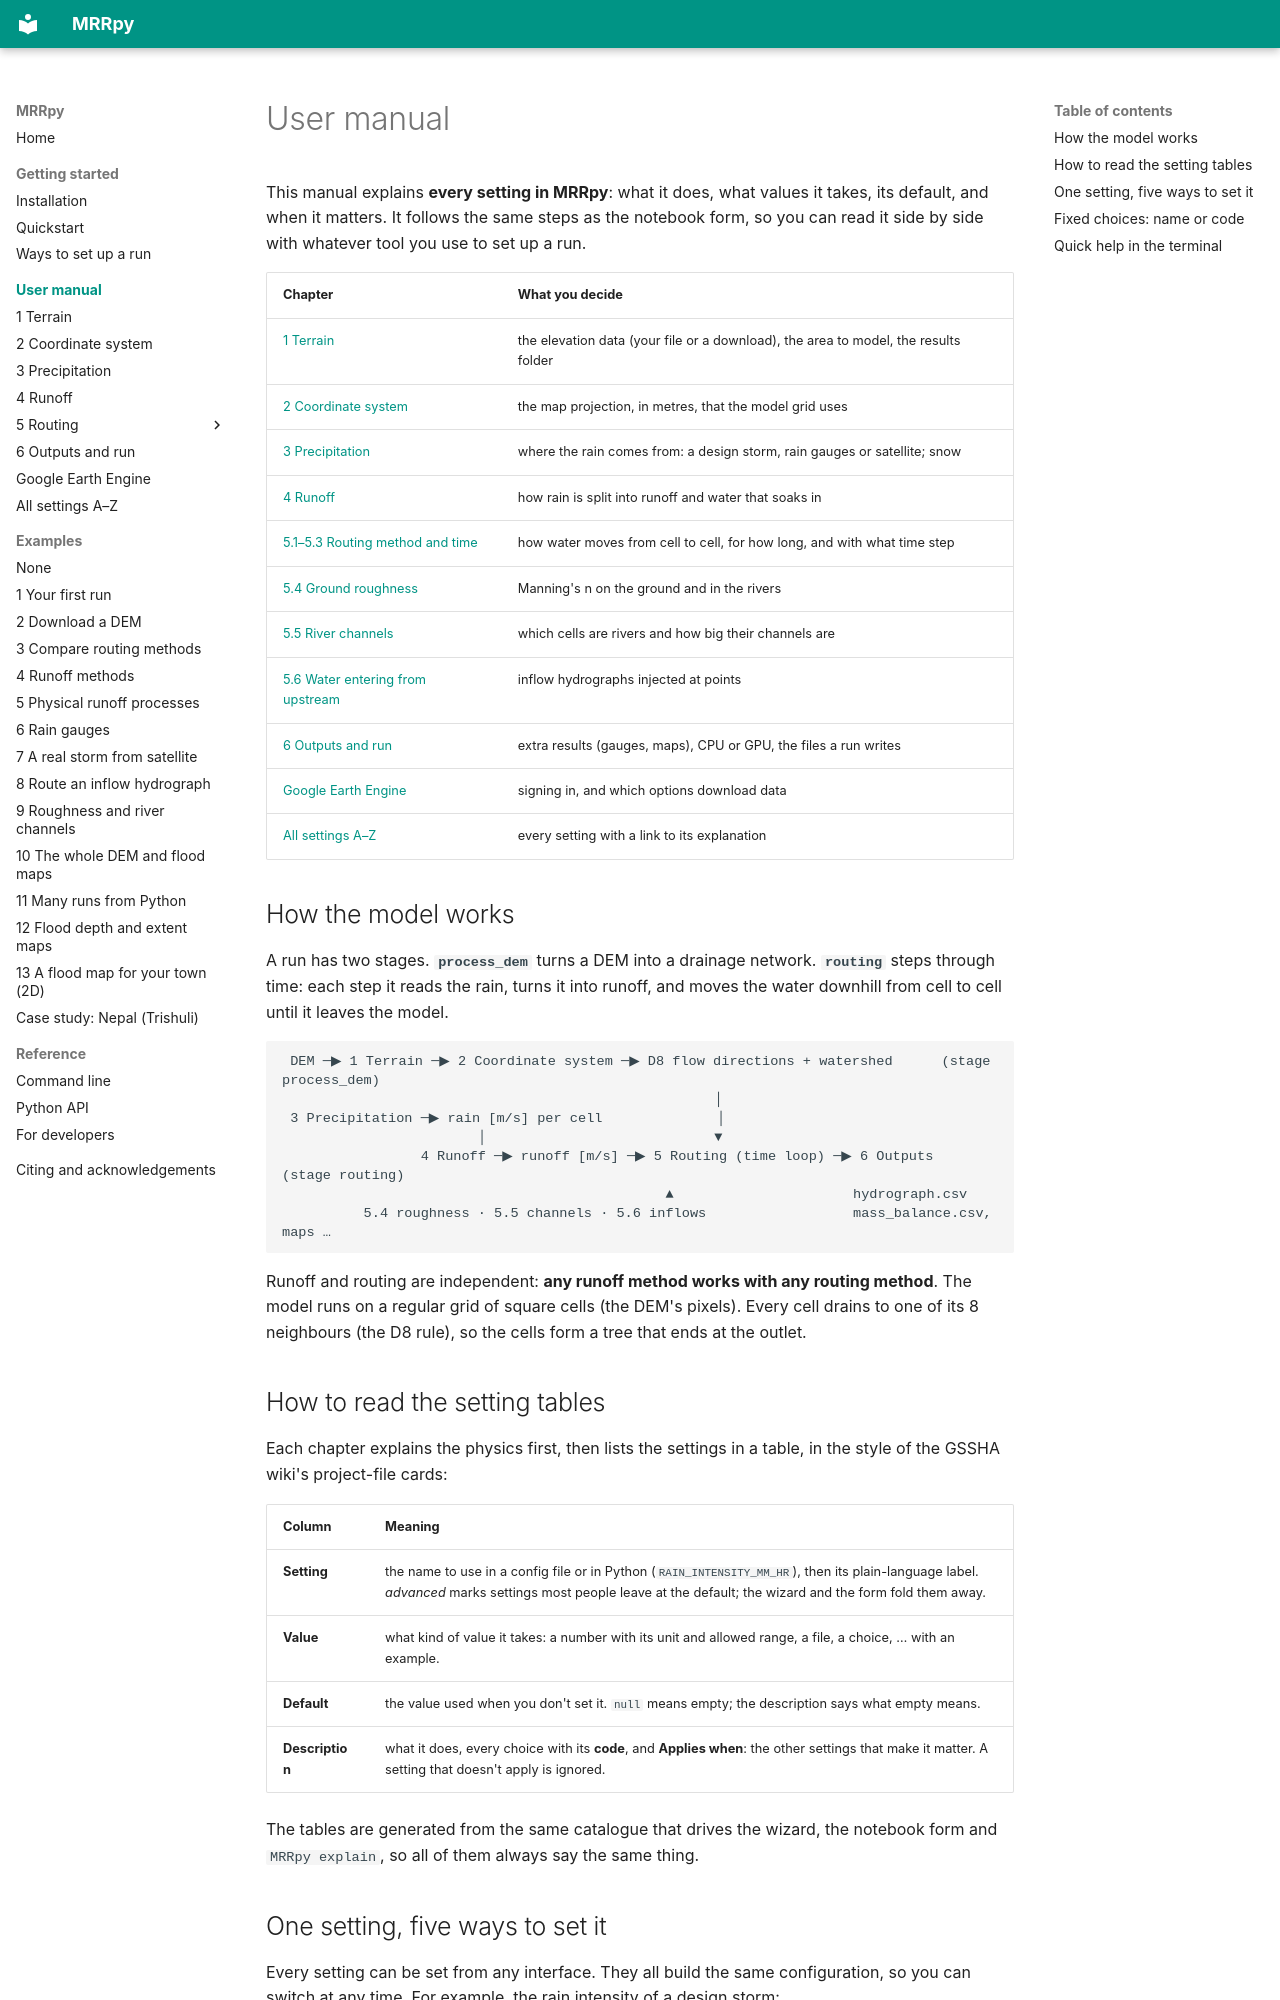

repository: SauravBhattarai19/MRRpy · page: manual/index.html · generator: mkdocs

# User manual

This manual explains **every setting in MRRpy**: what it does, what values it
takes, its default, and when it matters. It follows the same steps as the
notebook form, so you can read it side by side with whatever tool you use to set
up a run.

| Chapter | What you decide |
|---|---|
| [1 Terrain](terrain.md) | the elevation data (your file or a download), the area to model, the results folder |
| [2 Coordinate system](coordinate-system.md) | the map projection, in metres, that the model grid uses |
| [3 Precipitation](precipitation.md) | where the rain comes from: a design storm, rain gauges or satellite; snow |
| [4 Runoff](runoff.md) | how rain is split into runoff and water that soaks in |
| [5.1–5.3 Routing method and time](routing.md) | how water moves from cell to cell, for how long, and with what time step |
| [5.4 Ground roughness](roughness.md) | Manning's n on the ground and in the rivers |
| [5.5 River channels](channels.md) | which cells are rivers and how big their channels are |
| [5.6 Water entering from upstream](inflows.md) | inflow hydrographs injected at points |
| [6 Outputs and run](outputs.md) | extra results (gauges, maps), CPU or GPU, the files a run writes |
| [Google Earth Engine](earth-engine.md) | signing in, and which options download data |
| [All settings A–Z](all-settings.md) | every setting with a link to its explanation |

## How the model works

A run has two stages. **`process_dem`** turns a DEM into a drainage network.
**`routing`** steps through time: each step it reads the rain, turns it into
runoff, and moves the water downhill from cell to cell until it leaves the model.

```text
 DEM ─▶ 1 Terrain ─▶ 2 Coordinate system ─▶ D8 flow directions + watershed      (stage process_dem)
                                                     │
 3 Precipitation ─▶ rain [m/s] per cell              │
                        │                            ▼
                 4 Runoff ─▶ runoff [m/s] ─▶ 5 Routing (time loop) ─▶ 6 Outputs   (stage routing)
                                               ▲                      hydrograph.csv
          5.4 roughness · 5.5 channels · 5.6 inflows                  mass_balance.csv, maps …
```

Runoff and routing are independent: **any runoff method works with any routing
method**. The model runs on a regular grid of square cells (the DEM's pixels).
Every cell drains to one of its 8 neighbours (the D8 rule), so the cells form a
tree that ends at the outlet.
